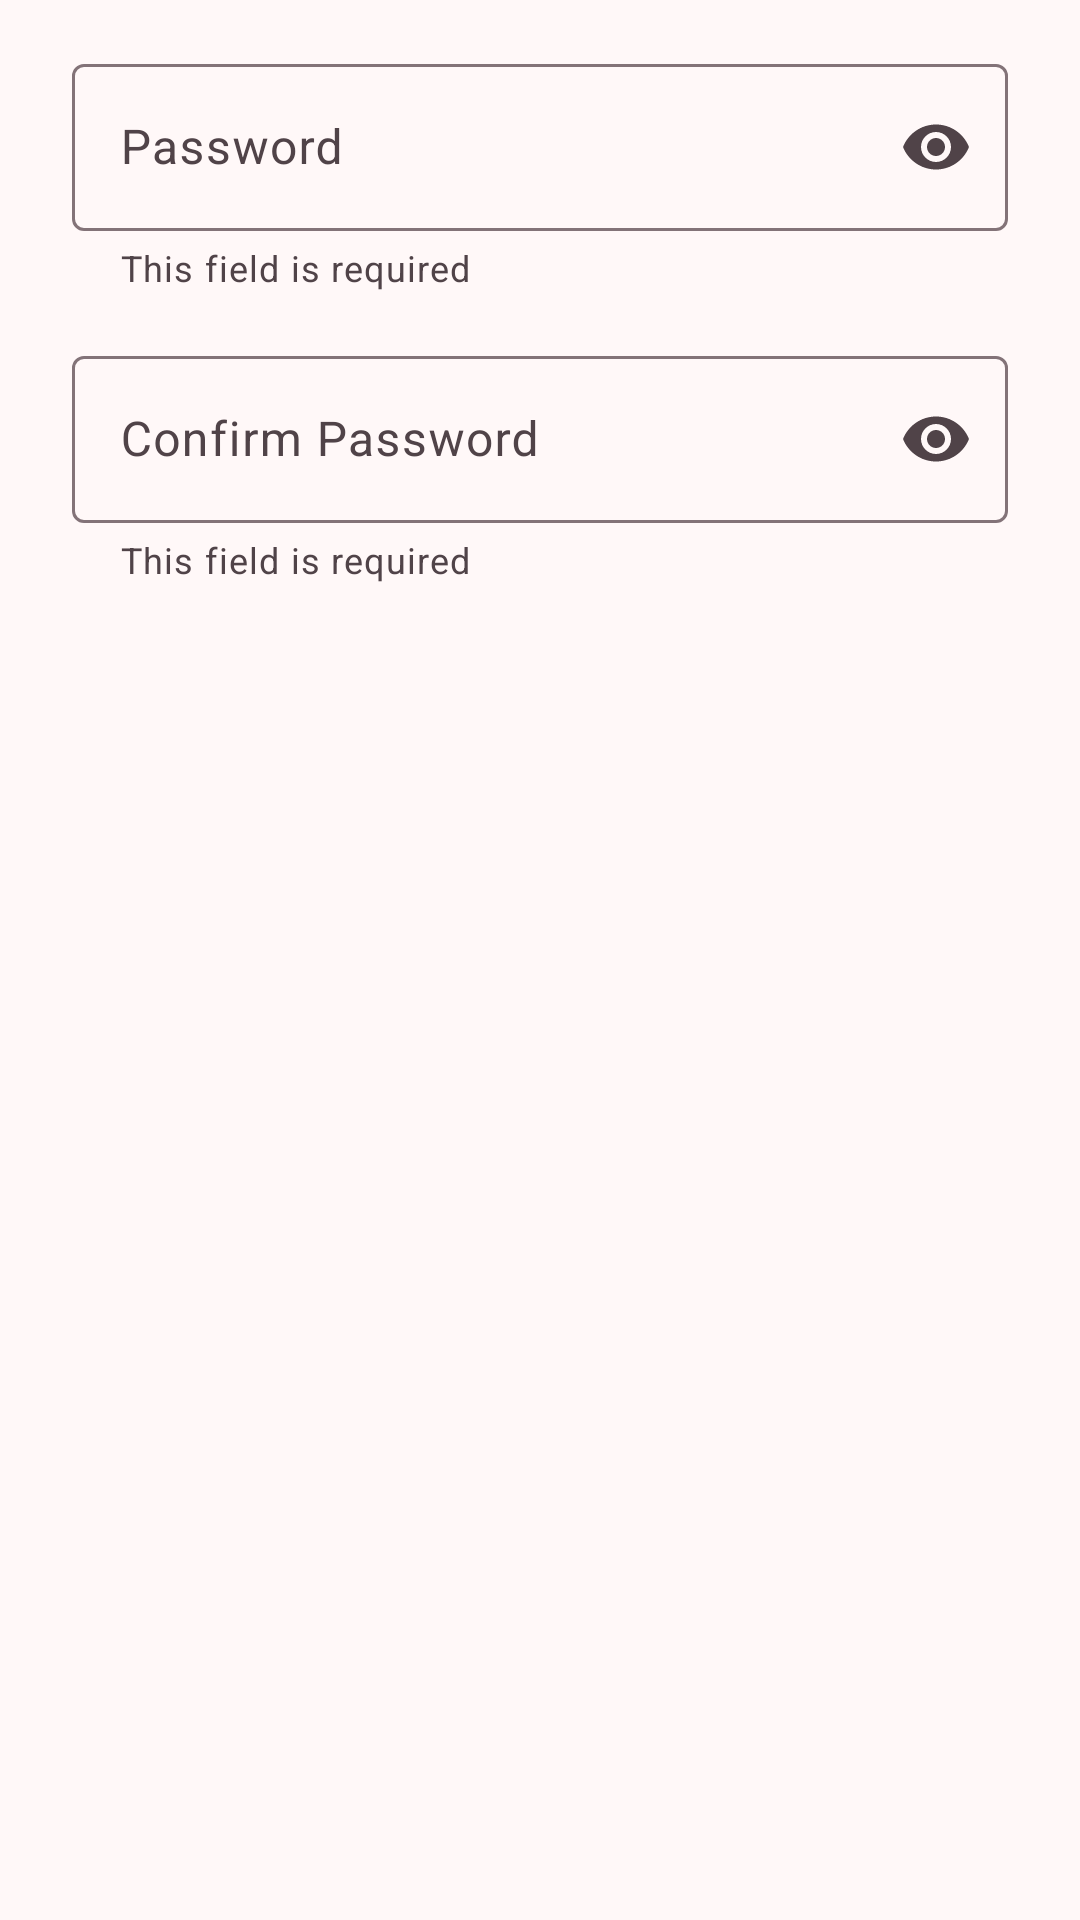

Here is an Android app screen rendered from its layout file. Give the layout XML and the strings, colors and styles it references.
<!-- AndroidManifest.xml: application theme Theme.Faithful -->
<!-- res/layout/dialog_set_app_password.xml -->
<?xml version="1.0" encoding="utf-8"?>
<LinearLayout xmlns:android="http://schemas.android.com/apk/res/android"
    xmlns:app="http://schemas.android.com/apk/res-auto"
    android:orientation="vertical"
    android:paddingEnd="24dp"
    android:paddingStart="24dp"
    android:paddingTop="16dp"
    android:layout_width="match_parent"
    android:layout_height="wrap_content">


    <com.google.android.material.textfield.TextInputLayout
        android:id="@+id/field_app_password_layout"
        android:hint="@string/field_app_password"
        app:helperTextEnabled="true"
        app:endIconMode="password_toggle"
        app:helperText="@string/field_app_password_helper"
        android:layout_marginBottom="16dp"
        android:layout_width="match_parent"
        android:layout_height="wrap_content">

        <com.google.android.material.textfield.TextInputEditText
            android:id="@+id/field_app_password_text"
            android:inputType="textPassword"
            android:maxLines="1"
            android:layout_width="match_parent"
            android:layout_height="match_parent"/>
    </com.google.android.material.textfield.TextInputLayout>

    <com.google.android.material.textfield.TextInputLayout
        android:id="@+id/field_app_confirm_password_layout"
        android:hint="@string/field_app_confirm_password"
        app:helperTextEnabled="true"
        app:endIconMode="password_toggle"
        app:helperText="@string/field_app_password_helper"
        android:layout_width="match_parent"
        android:layout_height="wrap_content">

        <com.google.android.material.textfield.TextInputEditText
            android:id="@+id/field_app_confirm_password_text"
            android:inputType="textPassword"
            android:maxLines="1"
            android:layout_width="match_parent"
            android:layout_height="match_parent"/>
    </com.google.android.material.textfield.TextInputLayout>
</LinearLayout>
<!-- resources referenced by this layout -->
<resources>
  <string name="field_app_confirm_password">Confirm Password</string>
  <string name="field_app_password">Password</string>
  <string name="field_app_password_helper">This field is required</string>
  <color name="md_theme_primary">#894A67</color>
  <color name="md_theme_onPrimary">#FFFFFF</color>
  <color name="md_theme_primaryContainer">#FFD8E6</color>
  <color name="md_theme_onPrimaryContainer">#6E334F</color>
  <color name="md_theme_secondary">#735761</color>
  <color name="md_theme_onSecondary">#FFFFFF</color>
  <color name="md_theme_secondaryContainer">#FED9E6</color>
  <color name="md_theme_onSecondaryContainer">#593F4A</color>
  <color name="md_theme_tertiary">#7E5538</color>
  <color name="md_theme_onTertiary">#FFFFFF</color>
  <color name="md_theme_tertiaryContainer">#FFDCC6</color>
  <color name="md_theme_onTertiaryContainer">#633E23</color>
  <color name="md_theme_error">#BA1A1A</color>
  <color name="md_theme_onError">#FFFFFF</color>
  <color name="md_theme_errorContainer">#FFDAD6</color>
  <color name="md_theme_onErrorContainer">#93000A</color>
  <color name="md_theme_background">#FFF8F8</color>
  <color name="md_theme_onBackground">#21191C</color>
  <color name="md_theme_surface">#FFF8F8</color>
  <color name="md_theme_onSurface">#21191C</color>
  <color name="md_theme_surfaceVariant">#F1DEE3</color>
  <color name="md_theme_onSurfaceVariant">#504348</color>
  <color name="md_theme_outline">#837378</color>
  <color name="md_theme_outlineVariant">#D4C2C7</color>
  <color name="md_theme_inverseSurface">#372E31</color>
  <color name="md_theme_inverseOnSurface">#FDEDF1</color>
  <color name="md_theme_inversePrimary">#FFB0D0</color>
  <color name="md_theme_primaryFixed">#FFD8E6</color>
  <color name="md_theme_onPrimaryFixed">#390722</color>
  <color name="md_theme_primaryFixedDim">#FFB0D0</color>
  <color name="md_theme_onPrimaryFixedVariant">#6E334F</color>
  <color name="md_theme_secondaryFixed">#FED9E6</color>
  <color name="md_theme_onSecondaryFixed">#2A151E</color>
  <color name="md_theme_secondaryFixedDim">#E1BDCA</color>
  <color name="md_theme_onSecondaryFixedVariant">#593F4A</color>
  <color name="md_theme_tertiaryFixed">#FFDCC6</color>
  <color name="md_theme_onTertiaryFixed">#301400</color>
  <color name="md_theme_tertiaryFixedDim">#F1BB98</color>
  <color name="md_theme_onTertiaryFixedVariant">#633E23</color>
  <color name="md_theme_surfaceDim">#E5D6DA</color>
  <color name="md_theme_surfaceBright">#FFF8F8</color>
  <color name="md_theme_surfaceContainerLowest">#FFFFFF</color>
  <color name="md_theme_surfaceContainerLow">#FFF0F3</color>
  <color name="md_theme_surfaceContainer">#FAEAEE</color>
  <color name="md_theme_surfaceContainerHigh">#F4E4E8</color>
  <color name="md_theme_surfaceContainerHighest">#EEDFE2</color>
  <style name="Theme.Faithful.AlertDialog" parent="ThemeOverlay.Material3.MaterialAlertDialog">
          <item name="backgroundTint">?attr/colorSurfaceContainerHigh</item>
          <item name="android:textColor">?attr/colorOnSurface</item>
          <item name="dialogCornerRadius">28dp</item>
          <item name="buttonBarPositiveButtonStyle">@style/Widget.Material3.Button.TextButton.Dialog</item>
          <item name="buttonBarNegativeButtonStyle">@style/Widget.Material3.Button.TextButton.Dialog</item>
          <item name="buttonBarNeutralButtonStyle">@style/Widget.Material3.Button.TextButton.Dialog.Flush</item>
      </style>
</resources>
